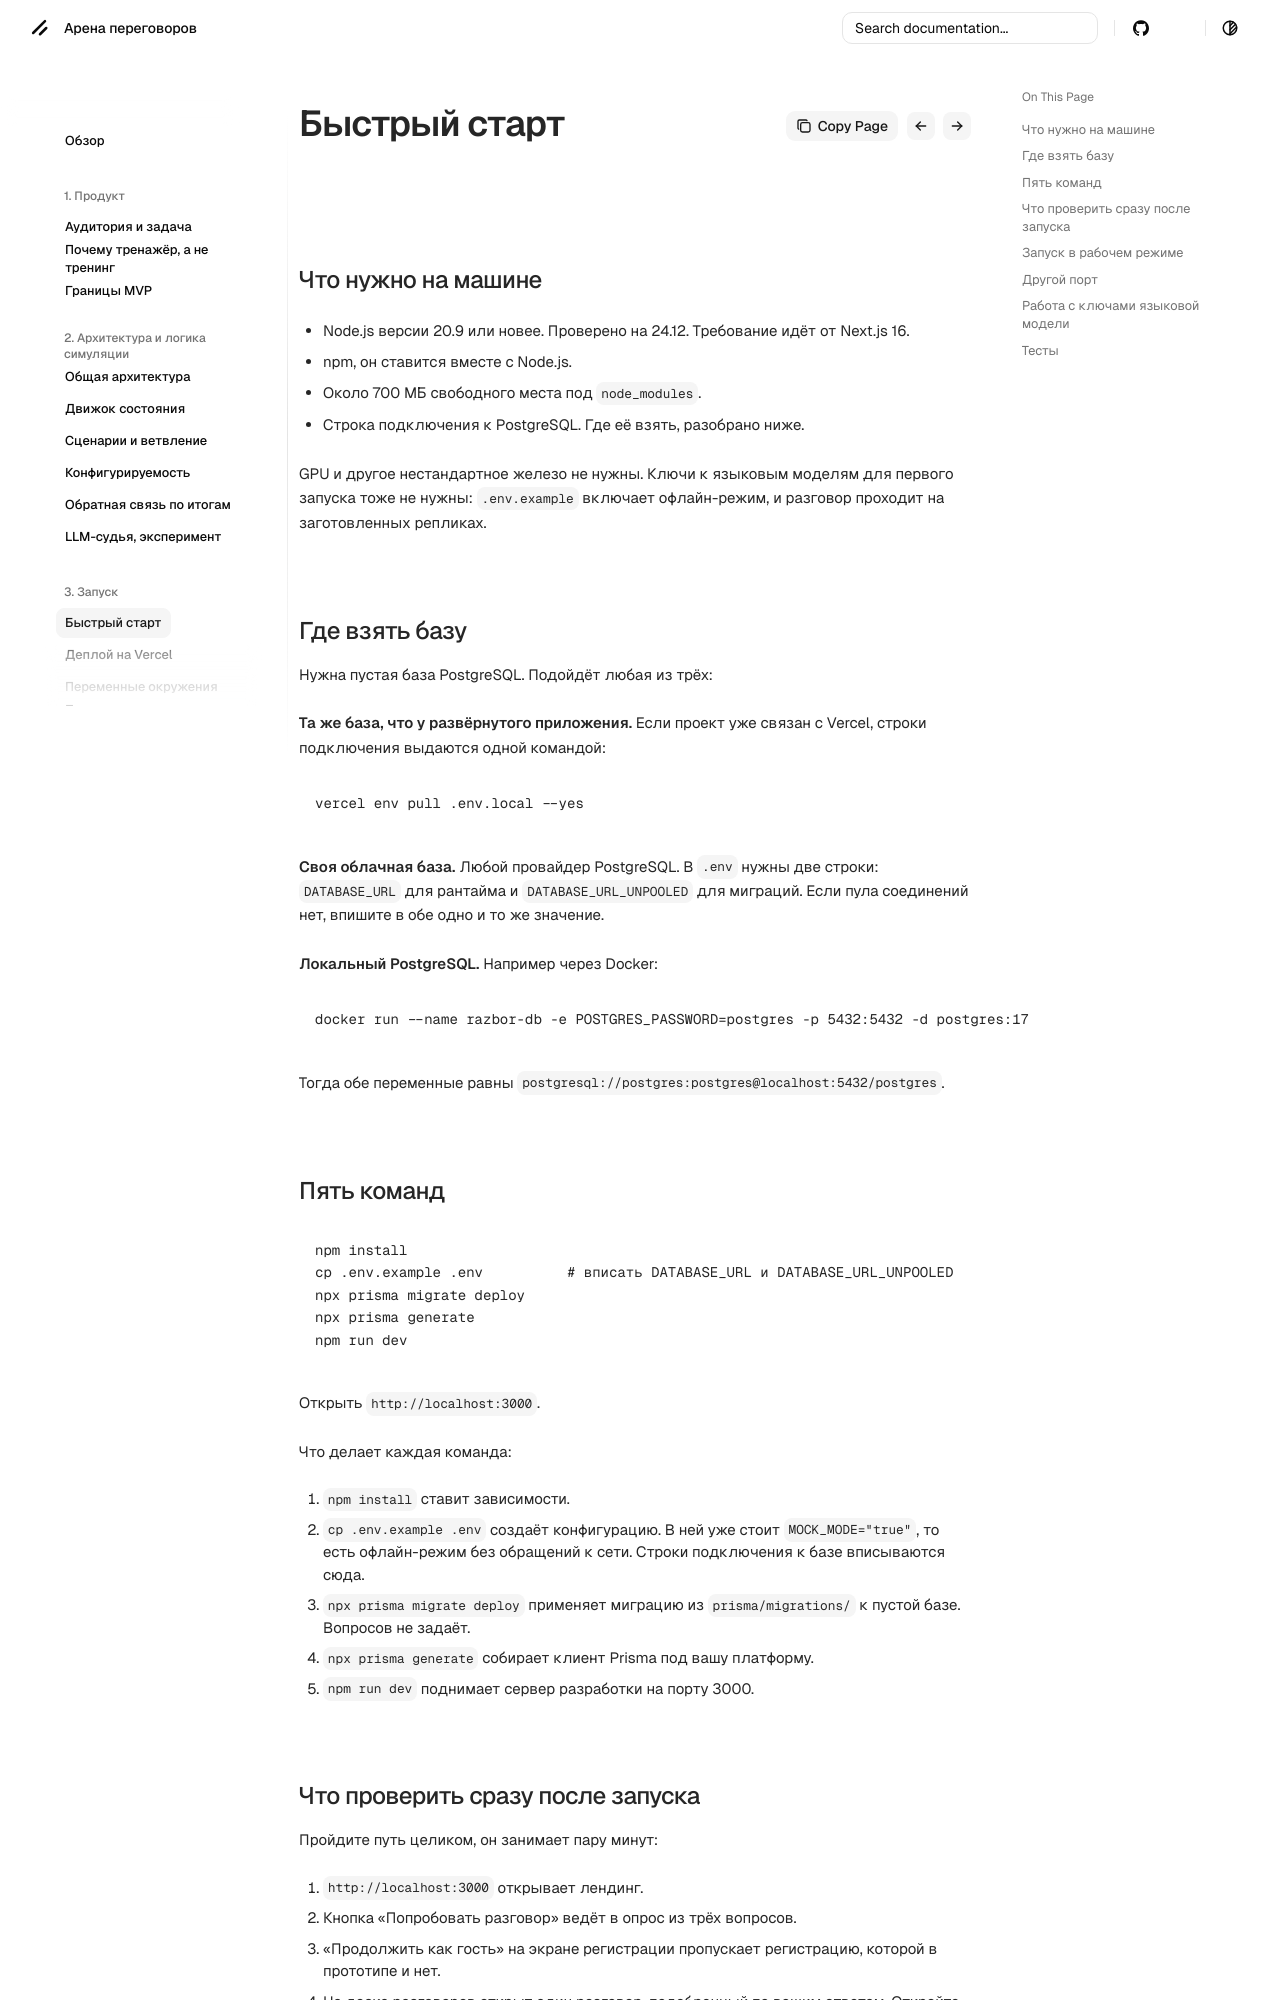

repository: dontdoitno/lct-negotiation · page: run/quickstart/index.html · generator: mkdocs

# Быстрый старт

## Что нужно на машине

- Node.js версии 20.9 или новее. Проверено на 24.12. Требование идёт от Next.js 16.
- npm, он ставится вместе с Node.js.
- Около 700 МБ свободного места под `node_modules`.

- Строка подключения к PostgreSQL. Где её взять, разобрано ниже.

GPU и другое нестандартное железо не нужны. Ключи к языковым моделям для первого запуска тоже не нужны: `.env.example` включает офлайн-режим, и разговор проходит на заготовленных репликах.

## Где взять базу

Нужна пустая база PostgreSQL. Подойдёт любая из трёх:

**Та же база, что у развёрнутого приложения.** Если проект уже связан с Vercel, строки подключения выдаются одной командой:

```bash
vercel env pull .env.local --yes
```

**Своя облачная база.** Любой провайдер PostgreSQL. В `.env` нужны две строки: `DATABASE_URL` для рантайма и `DATABASE_URL_UNPOOLED` для миграций. Если пула соединений нет, впишите в обе одно и то же значение.

**Локальный PostgreSQL.** Например через Docker:

```bash
docker run --name razbor-db -e POSTGRES_PASSWORD=postgres -p 5432:5432 -d postgres:17
```

Тогда обе переменные равны `postgresql://postgres:postgres@localhost:5432/postgres`.

## Пять команд

```bash
npm install
cp .env.example .env          # вписать DATABASE_URL и DATABASE_URL_UNPOOLED
npx prisma migrate deploy
npx prisma generate
npm run dev
```

Открыть `http://localhost:3000`.

Что делает каждая команда:

1. `npm install` ставит зависимости.
2. `cp .env.example .env` создаёт конфигурацию. В ней уже стоит `MOCK_MODE="true"`, то есть офлайн-режим без обращений к сети. Строки подключения к базе вписываются сюда.
3. `npx prisma migrate deploy` применяет миграцию из `prisma/migrations/` к пустой базе. Вопросов не задаёт.
4. `npx prisma generate` собирает клиент Prisma под вашу платформу.
5. `npm run dev` поднимает сервер разработки на порту 3000.
